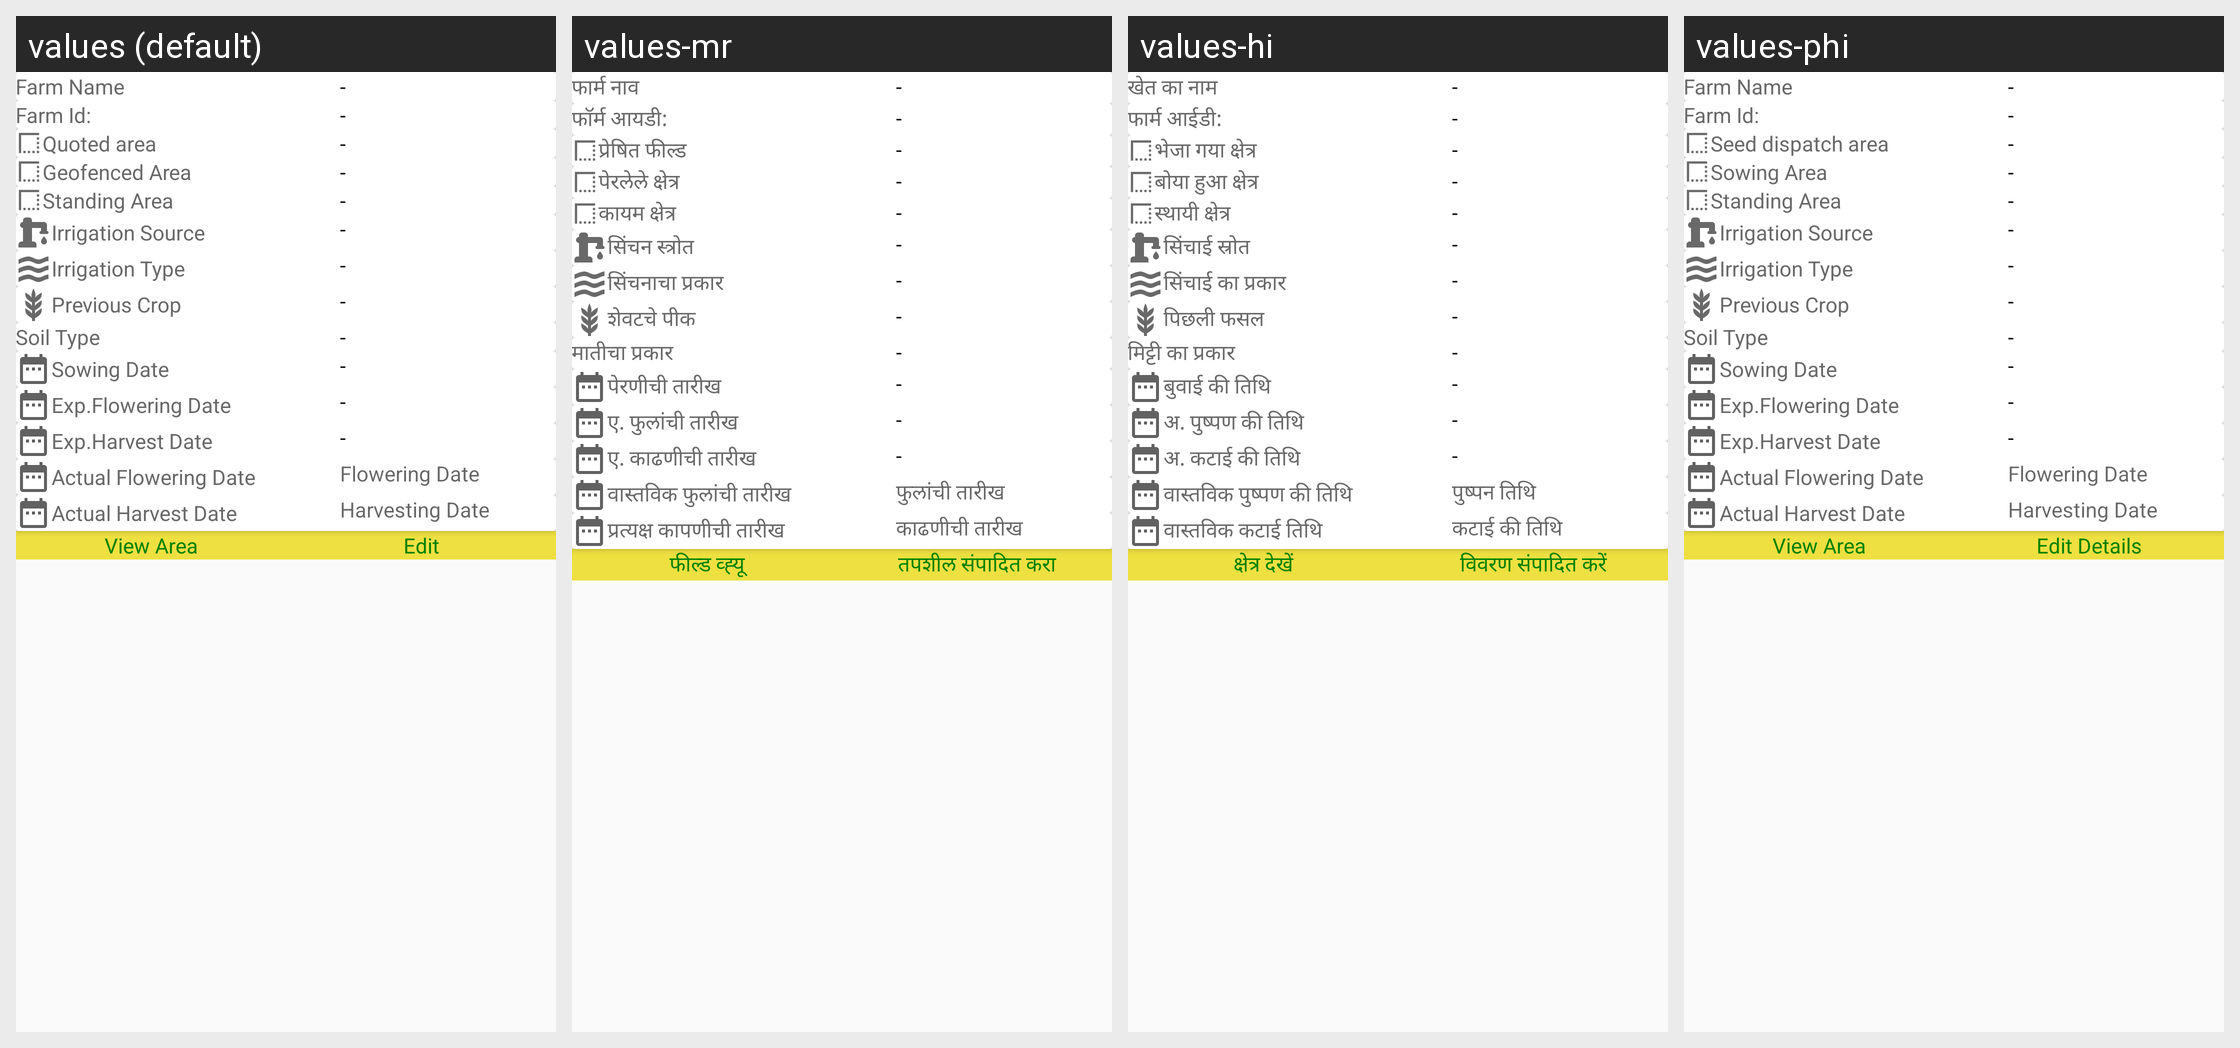

The same Android screen rendered under several of its app's locales, left to right. List the strings drawn on it with the default value and each locale's translation.
Android screen res/layout/fragment_frmr_dtls.xml rendered under 4 locales, left to right: values (default), values-mr, values-hi, values-phi. Device: Nexus 5 (rendered at 1080×1920; each locale shown at half size, 540×960, under a caption strip naming it); theme AppTheme.
Other locales in the repository, not shown: values-en-rIN, values-fil-rPH, values-gu, values-kn, values-my-rMM, values-te.
Strings drawn on this screen, with the default value and each locale's value (text and hints the layout hard-codes, and strings that could not be matched under every locale, appear in the picture but are not listed):

farm_name_label
  values: Farm Name
  values-mr: फार्म नाव
  values-hi: खेत का नाम
  values-phi: Farm Name

farm_id_label
  values: Farm Id:
  values-mr: फॉर्म आयडी:
  values-hi: फार्म आईडी:
  values-phi: Farm Id:

expected_area_label
  values: Quoted area
  values-mr: प्रेषित फील्ड
  values-hi: भेजा गया क्षेत्र
  values-phi: Seed dispatch area

growing_area_msg
  values: Geofenced Area
  values-mr: पेरलेले क्षेत्र
  values-hi: बोया हुआ क्षेत्र
  values-phi: Sowing Area

standing_area_label
  values: Standing Area
  values-mr: कायम क्षेत्र
  values-hi: स्थायी क्षेत्र
  values-phi: Standing Area

irrigation_source_label
  values: Irrigation Source
  values-mr: सिंचन स्त्रोत
  values-hi: सिंचाई स्रोत
  values-phi: Irrigation Source

irrigation_type
  values: Irrigation Type
  values-mr: सिंचनाचा प्रकार
  values-hi: सिंचाई का प्रकार
  values-phi: Irrigation Type

previous_crop_label
  values: Previous Crop
  values-mr: शेवटचे पीक
  values-hi: पिछली फसल
  values-phi: Previous Crop

soil_type_label
  values: Soil Type
  values-mr: मातीचा प्रकार
  values-hi: मिट्टी का प्रकार
  values-phi: Soil Type

sowing_date_label
  values: Sowing Date
  values-mr: पेरणीची तारीख
  values-hi: बुवाई की तिथि
  values-phi: Sowing Date

exp_flowering_date_label
  values: Exp.Flowering Date
  values-mr: ए. फुलांची तारीख
  values-hi: अ. पुष्पण की तिथि
  values-phi: Exp.Flowering Date

exp_harvest_date
  values: Exp.Harvest Date
  values-mr: ए. काढणीची तारीख
  values-hi: अ. कटाई की तिथि
  values-phi: Exp.Harvest Date

actual_flowering_date_label
  values: Actual Flowering Date
  values-mr: वास्तविक फुलांची तारीख
  values-hi: वास्तविक पुष्पण की तिथि
  values-phi: Actual Flowering Date

flowering_date_hint
  values: Flowering Date
  values-mr: फुलांची तारीख
  values-hi: पुष्पन तिथि
  values-phi: Flowering Date

actual_harvest_date_label
  values: Actual Harvest Date
  values-mr: प्रत्यक्ष कापणीची तारीख
  values-hi: वास्तविक कटाई तिथि
  values-phi: Actual Harvest Date

harvesting_date_hint
  values: Harvesting Date
  values-mr: काढणीची तारीख
  values-hi: कटाई की तिथि
  values-phi: Harvesting Date

farm_details_view_area
  values: View Area
  values-mr: फील्ड व्ह्यू
  values-hi: क्षेत्र देखें
  values-phi: View Area

farm_details_edit_details
  values: Edit
  values-mr: तपशील संपादित करा
  values-hi: विवरण संपादित करें
  values-phi: Edit Details
